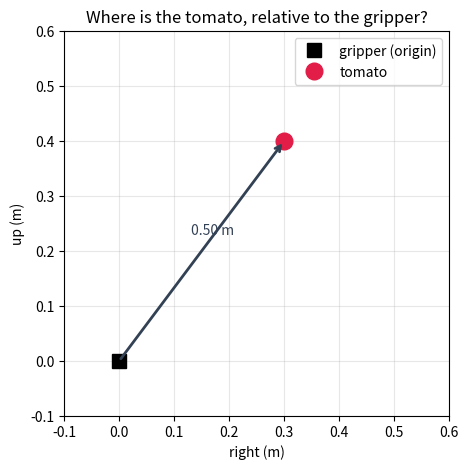

Write Python code to recreate this figure.
import numpy as np
import matplotlib.pyplot as plt

rng = np.random.default_rng(0)  # fixed seed for reproducibility
print('Environment ready.')

# Tomato position relative to the gripper, in meters: (right, up)
tomato = np.array([0.3, 0.4])

right, up = tomato
print(f'Tomato is {right} m right and {up} m up of the gripper.')

# Straight-line distance (a gentle preview of 'magnitude', Lesson 2.5)
distance = np.sqrt(right**2 + up**2)
print(f'Straight-line distance: {distance:.2f} m')

# Visualize the gripper at the origin and the tomato as a point, with the arrow between them.
fig, ax = plt.subplots(figsize=(5, 5))
ax.plot(0, 0, 'ks', markersize=10, label='gripper (origin)')
ax.plot(tomato[0], tomato[1], 'o', color='#e11d48', markersize=12, label='tomato')
ax.annotate('', xy=tomato, xytext=(0, 0),
            arrowprops=dict(arrowstyle='->', lw=2, color='#334155'))
ax.text(tomato[0]/2 - 0.02, tomato[1]/2 + 0.03, f'{distance:.2f} m', color='#334155')
ax.set_xlim(-0.1, 0.6); ax.set_ylim(-0.1, 0.6)
ax.set_aspect('equal')
ax.set_xlabel('right (m)'); ax.set_ylabel('up (m)')
ax.set_title('Where is the tomato, relative to the gripper?')
ax.grid(True, alpha=0.3); ax.legend()
plt.show()

def trace_the_loop(tomato_xy, reach=0.7):
    right, up = tomato_xy
    # PERCEIVE: pretend the camera reported the tomato (here, given directly)
    print('PERCEIVE: camera detects a tomato in view.')
    # REASON: where is it, and can we reach it?
    distance = float(np.sqrt(right**2 + up**2))
    reachable = distance <= reach
    print(f'REASON:   position = ({right} m right, {up} m up), distance = {distance:.2f} m')
    print(f'          reachable within {reach} m? {reachable}')
    # ACT: decide what to do
    if reachable:
        print('ACT:      move gripper toward the tomato and grip.')
    else:
        print('ACT:      out of reach -> reposition the base or skip.')
    return distance, reachable

trace_the_loop(tomato);

# YOUR CODE HERE
my_tomato = np.array([0.6, 0.2])   # change me
trace_the_loop(my_tomato);

# Now try an out-of-reach tomato:
far_tomato = np.array([0.9, 0.8])  # change me if you like
trace_the_loop(far_tomato);

d1, r1 = trace_the_loop(np.array([0.3, 0.4]))
assert abs(d1 - 0.5) < 1e-9, 'distance for (0.3, 0.4) should be 0.5 m'
assert r1 is True, '(0.3, 0.4) should be reachable within 0.7 m'

d2, r2 = trace_the_loop(np.array([0.9, 0.8]))
assert r2 is False, '(0.9, 0.8) should be out of reach within 0.7 m'

print('\nAll checks passed.')
